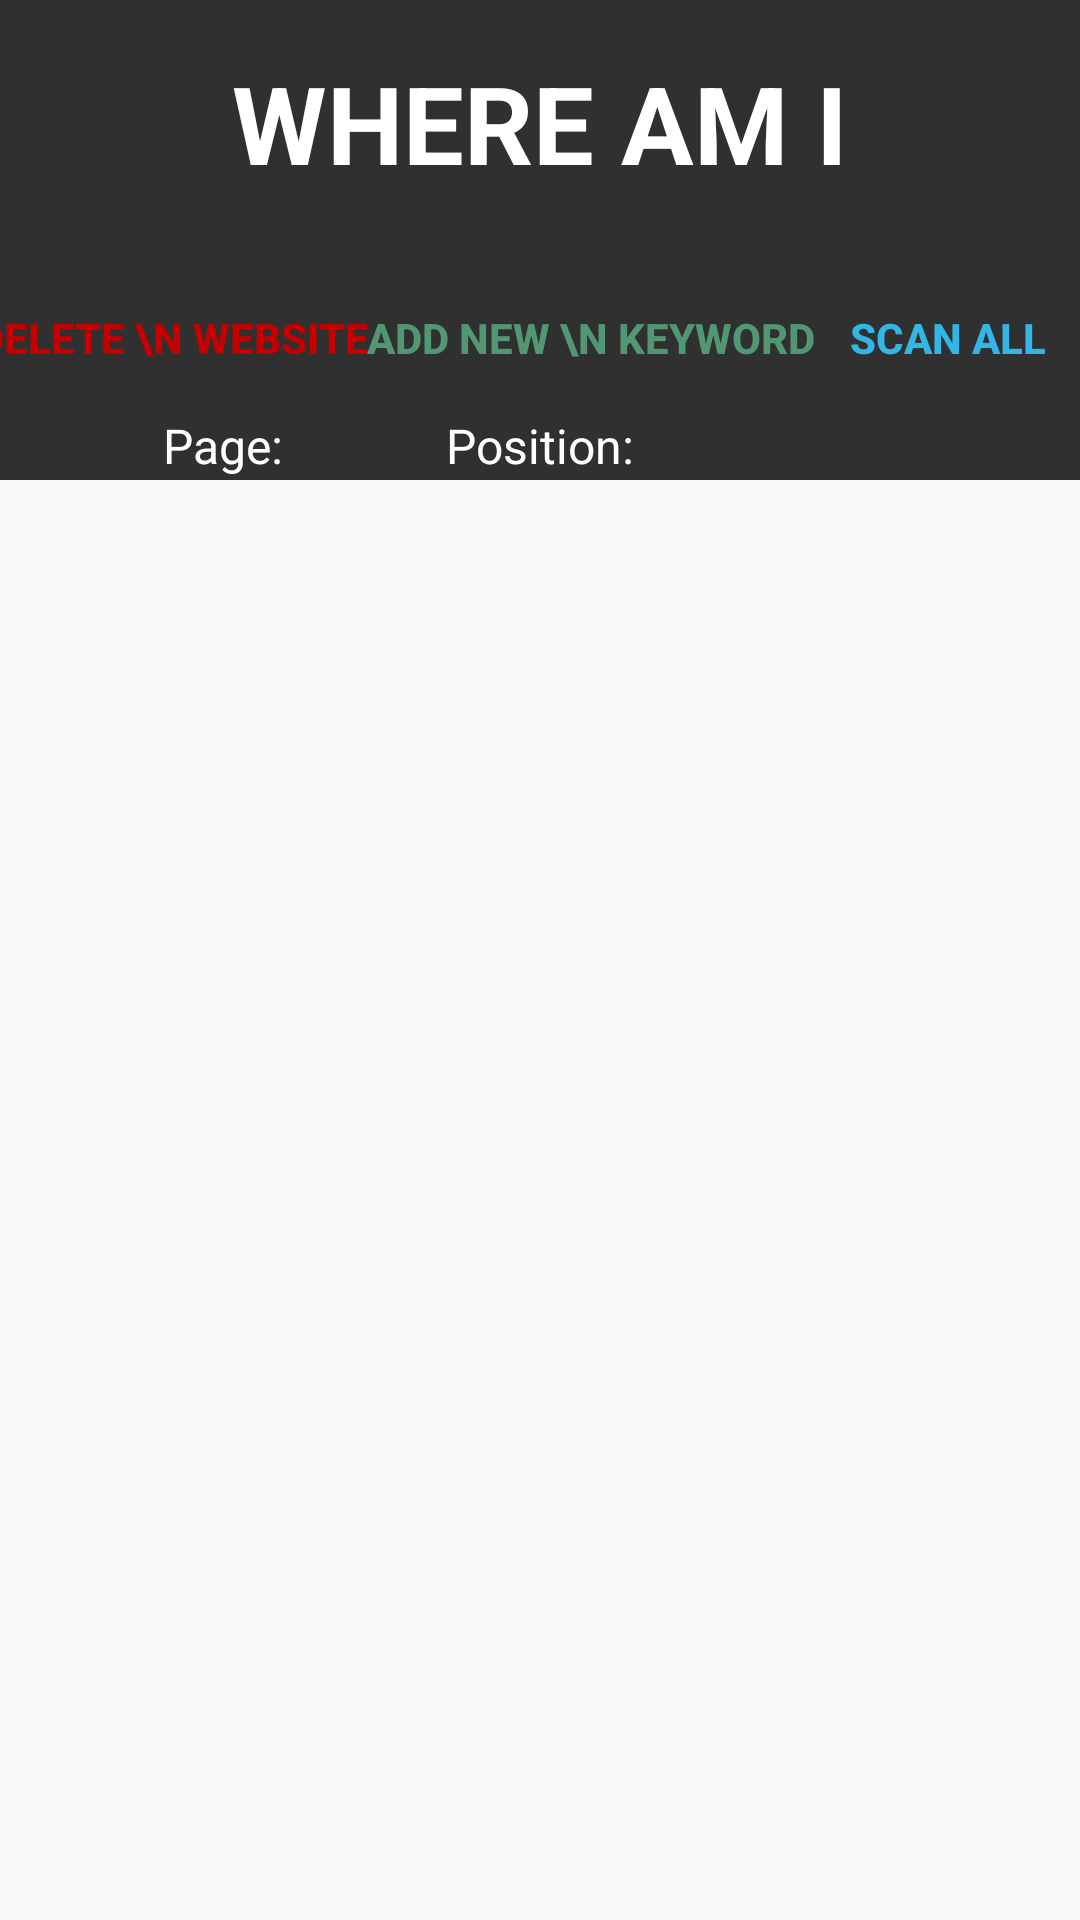

This screen was rendered from an Android layout file. Write that file and the resources it references.
<!-- AndroidManifest.xml: application theme Theme.AppCompat.Light.NoActionBar -->
<!-- res/layout/activity_keyword_viewer.xml -->
<?xml version="1.0" encoding="utf-8"?>
<androidx.constraintlayout.widget.ConstraintLayout xmlns:android="http://schemas.android.com/apk/res/android"
    xmlns:app="http://schemas.android.com/apk/res-auto"
    xmlns:tools="http://schemas.android.com/tools"
    android:layout_width="match_parent"
    android:layout_height="match_parent"
    android:layoutDirection="ltr"
    android:textAlignment="gravity"
    android:textDirection="ltr"
    app:layout_anchorGravity="left"
    tools:context=".KeywordViewer">

    <androidx.constraintlayout.widget.ConstraintLayout
        android:id="@+id/kv_top_layer"
        android:layout_width="match_parent"
        android:layout_height="0dp"
        android:background="@color/Black_coffee"
        app:layout_constraintBottom_toBottomOf="parent"
        app:layout_constraintEnd_toEndOf="parent"
        app:layout_constraintHeight_percent="0.25"
        app:layout_constraintStart_toStartOf="parent"
        app:layout_constraintTop_toTopOf="parent"
        app:layout_constraintVertical_bias="0">

        <TextView
            android:id="@+id/kv_logo"
            android:layout_width="wrap_content"
            android:layout_height="wrap_content"
            android:text="@string/logo_text"
            android:textColor="@color/white"
            android:textSize="36sp"
            android:textStyle="bold"
            app:layout_constraintBottom_toBottomOf="parent"
            app:layout_constraintEnd_toEndOf="parent"
            app:layout_constraintStart_toStartOf="parent"
            app:layout_constraintTop_toTopOf="parent"
            app:layout_constraintVertical_bias="0.15" />

        <TextView
            android:id="@+id/kv_website_url"
            android:layout_width="wrap_content"
            android:layout_height="wrap_content"
            android:textColor="@color/white"
            android:textSize="18sp"
            android:textStyle="bold"
            app:layout_constraintTop_toBottomOf="@id/kv_logo"
            app:layout_constraintBottom_toTopOf="@id/kv_buttons"
            app:layout_constraintStart_toStartOf="parent"
            app:layout_constraintEnd_toEndOf="parent"/>

        <androidx.constraintlayout.widget.ConstraintLayout
            android:layout_width="match_parent"
            android:layout_height="wrap_content"
            android:id="@+id/kv_buttons"
            app:layout_constraintTop_toBottomOf="@id/kv_logo"
            app:layout_constraintBottom_toBottomOf="parent">
            <Button
                android:layout_width="wrap_content"
                android:layout_height="wrap_content"
                android:id="@+id/kv_deleteWebsite"
                android:text="Delete \n Website"
                android:background="@android:color/transparent"
                android:textColor="@color/red"
                android:textStyle="bold"
                android:textSize="14sp"
                android:textAlignment="center"
                app:layout_constraintTop_toTopOf="parent"
                app:layout_constraintBottom_toBottomOf="parent"
                app:layout_constraintStart_toStartOf="parent"
                app:layout_constraintEnd_toStartOf="@id/kv_new_keyword_btn"/>

            <Button
                android:id="@+id/kv_new_keyword_btn"
                android:layout_width="wrap_content"
                android:layout_height="wrap_content"
                android:background="@android:color/transparent"
                android:text="add new \n keyword"
                android:textAlignment="center"
                android:textColor="@color/Shiny_Shemrock"
                android:textSize="14sp"
                android:textStyle="bold"
                app:layout_constraintBottom_toBottomOf="parent"
                app:layout_constraintEnd_toEndOf="@id/kv_scan_all_btn"
                app:layout_constraintStart_toEndOf="@id/kv_deleteWebsite"
                app:layout_constraintTop_toTopOf="parent" />
            <Button
                android:id="@+id/kv_scan_all_btn"
                android:layout_width="wrap_content"
                android:layout_height="wrap_content"
                android:background="@android:color/transparent"
                android:text="Scan all"
                android:textColor="@android:color/holo_blue_light"
                android:textSize="14sp"
                android:textStyle="bold"
                app:layout_constraintBottom_toBottomOf="parent"
                app:layout_constraintTop_toTopOf="parent"
                app:layout_constraintStart_toEndOf="@id/kv_new_keyword_btn"
                app:layout_constraintEnd_toEndOf="parent"/>

        </androidx.constraintlayout.widget.ConstraintLayout>
        <androidx.constraintlayout.widget.ConstraintLayout
            android:layout_width="match_parent"
            android:layout_height="wrap_content"
            android:id="@+id/kv_texts"
            app:layout_constraintBottom_toBottomOf="parent"
            app:layout_constraintTop_toBottomOf="@id/kv_buttons">

            <TextView
                android:id="@+id/kv_pageL"
                android:layout_width="wrap_content"
                android:layout_height="wrap_content"
                android:text="@string/page"
                android:textColor="@color/white"
                android:textSize="16sp"
                app:layout_constraintBottom_toBottomOf="parent"
                app:layout_constraintEnd_toStartOf="@id/kv_positionL"
                app:layout_constraintStart_toStartOf="parent"
                app:layout_constraintTop_toTopOf="parent" />

            <TextView
                android:id="@+id/kv_positionL"
                android:layout_width="wrap_content"
                android:layout_height="wrap_content"
                android:text="@string/position"
                android:textColor="@color/white"
                android:textSize="16sp"
                app:layout_constraintBottom_toBottomOf="parent"
                app:layout_constraintEnd_toEndOf="parent"
                app:layout_constraintStart_toStartOf="parent"
                app:layout_constraintTop_toTopOf="parent" />


        </androidx.constraintlayout.widget.ConstraintLayout>

    </androidx.constraintlayout.widget.ConstraintLayout>

    <androidx.constraintlayout.widget.ConstraintLayout
        android:layout_width="match_parent"
        android:layout_height="0dp"
        app:layout_constraintBottom_toBottomOf="parent"
        app:layout_constraintEnd_toEndOf="parent"
        app:layout_constraintHeight_percent="0.75"
        app:layout_constraintStart_toStartOf="parent"
        app:layout_constraintTop_toBottomOf="@id/kv_top_layer">

        <ListView
            android:id="@+id/kv_keyword_listView"
            android:layout_width="match_parent"
            android:layout_height="match_parent"
            tools:layout_editor_absoluteY="1dp"
            tools:listitem="@layout/keyword_list_item"></ListView>
    </androidx.constraintlayout.widget.ConstraintLayout>
</androidx.constraintlayout.widget.ConstraintLayout>
<!-- res/layout/keyword_list_item.xml (included above) -->
<?xml version="1.0" encoding="utf-8"?>
<androidx.constraintlayout.widget.ConstraintLayout xmlns:android="http://schemas.android.com/apk/res/android"
    android:layout_width="match_parent"
    android:layout_height="wrap_content"
    android:textDirection="ltr"
    android:layoutDirection="ltr"
    xmlns:app="http://schemas.android.com/apk/res-auto"
    xmlns:tools="http://schemas.android.com/tools">

    <LinearLayout
        android:layout_width="match_parent"
        android:layout_height="wrap_content"
        android:orientation="vertical"
        android:textDirection="ltr"
        android:padding="5dp"
        app:layout_constraintTop_toTopOf="parent"
        app:layout_constraintBottom_toBottomOf="parent">
        <TextView
            android:layout_width="match_parent"
            android:layout_height="wrap_content"
            android:id="@+id/kli_keyword"
            android:text="@string/none"
            android:textStyle="bold"
            android:textColor="@color/Shiny_Shemrock"
            android:textSize="18sp"
            android:gravity="center_horizontal"
            android:padding="5dp"/>
        <androidx.constraintlayout.widget.ConstraintLayout
            android:layout_width="match_parent"
            android:layout_height="wrap_content"
            android:textDirection="ltr"
            android:padding="5dp">

            <TextView
                android:layout_width="wrap_content"
                android:layout_height="wrap_content"
                android:id="@+id/kli_pageNum"
                android:text="@string/none"
                android:textColor="@color/Black_coffee"
                app:layout_constraintTop_toTopOf="parent"
                app:layout_constraintBottom_toBottomOf="parent"
                app:layout_constraintStart_toStartOf="parent"
                app:layout_constraintEnd_toStartOf="@id/kli_position"/>

            <TextView
                android:layout_width="wrap_content"
                android:layout_height="wrap_content"
                android:id="@+id/kli_position"
                android:text="@string/none"
                android:textColor="@color/Black_coffee"
                app:layout_constraintTop_toTopOf="parent"
                app:layout_constraintBottom_toBottomOf="parent"
                app:layout_constraintEnd_toEndOf="parent"
                app:layout_constraintStart_toStartOf="parent"/>

            <Button
                android:id="@+id/kli_stats"
                android:layout_width="70dp"
                android:layout_height="35dp"
                android:text="stats"
                android:textSize="11sp"
                android:background="@color/Black_coffee"
                android:textColor="@color/white"
                app:layout_constraintTop_toTopOf="parent"
                app:layout_constraintBottom_toBottomOf="parent"
                app:layout_constraintStart_toStartOf="parent"
                app:layout_constraintEnd_toEndOf="parent"
                app:layout_constraintHorizontal_bias="0.95"/>
        </androidx.constraintlayout.widget.ConstraintLayout>
        <androidx.constraintlayout.widget.ConstraintLayout
            android:layout_width="match_parent"
            android:layout_height="wrap_content"
            android:textDirection="ltr"
            android:padding="5dp">
            >

            <TextView
                android:layout_width="wrap_content"
                android:layout_height="wrap_content"
                android:text="@string/last_search"
                android:textColor="@color/Black_coffee"
                android:padding="5dp"
                app:layout_constraintTop_toTopOf="parent"
                app:layout_constraintBottom_toBottomOf="parent"
                app:layout_constraintStart_toStartOf="parent"
                app:layout_constraintEnd_toStartOf="@id/kli_lastSearchDate"/>

            <TextView
                android:layout_width="wrap_content"
                android:layout_height="wrap_content"
                android:id="@+id/kli_lastSearchDate"
                android:text="@string/emptyDate"
                android:padding="5dp"
                android:textColor="@color/Black_coffee"
                app:layout_constraintTop_toTopOf="parent"
                app:layout_constraintBottom_toBottomOf="parent"
                app:layout_constraintStart_toStartOf="parent"
                app:layout_constraintEnd_toEndOf="parent"/>

            <Button
                android:layout_width="70dp"
                android:layout_height="35dp"
                android:text="@string/search"
                android:textSize="11sp"
                android:id="@+id/kli_searchButton"
                android:background="@color/Black_coffee"
                android:textColor="@color/white"
                app:layout_constraintTop_toTopOf="parent"
                app:layout_constraintBottom_toBottomOf="parent"
                app:layout_constraintStart_toStartOf="parent"
                app:layout_constraintEnd_toEndOf="parent"
                app:layout_constraintHorizontal_bias="0.95"/>

        </androidx.constraintlayout.widget.ConstraintLayout>
    </LinearLayout>

</androidx.constraintlayout.widget.ConstraintLayout>
<!-- resources referenced by this layout -->
<resources>
  <color name="Black_coffee">#303030</color>
  <color name="Shiny_Shemrock">#519872</color>
  <color name="red">#FFC60000</color>
  <color name="white">#fff</color>
  <string name="emptyDate">---</string>
  <string name="last_search">Last Search:</string>
  <string name="logo_text">WHERE AM I</string>
  <string name="none">---</string>
  <string name="page">Page:</string>
  <string name="position">Position:</string>
  <string name="search">Scan</string>
</resources>
